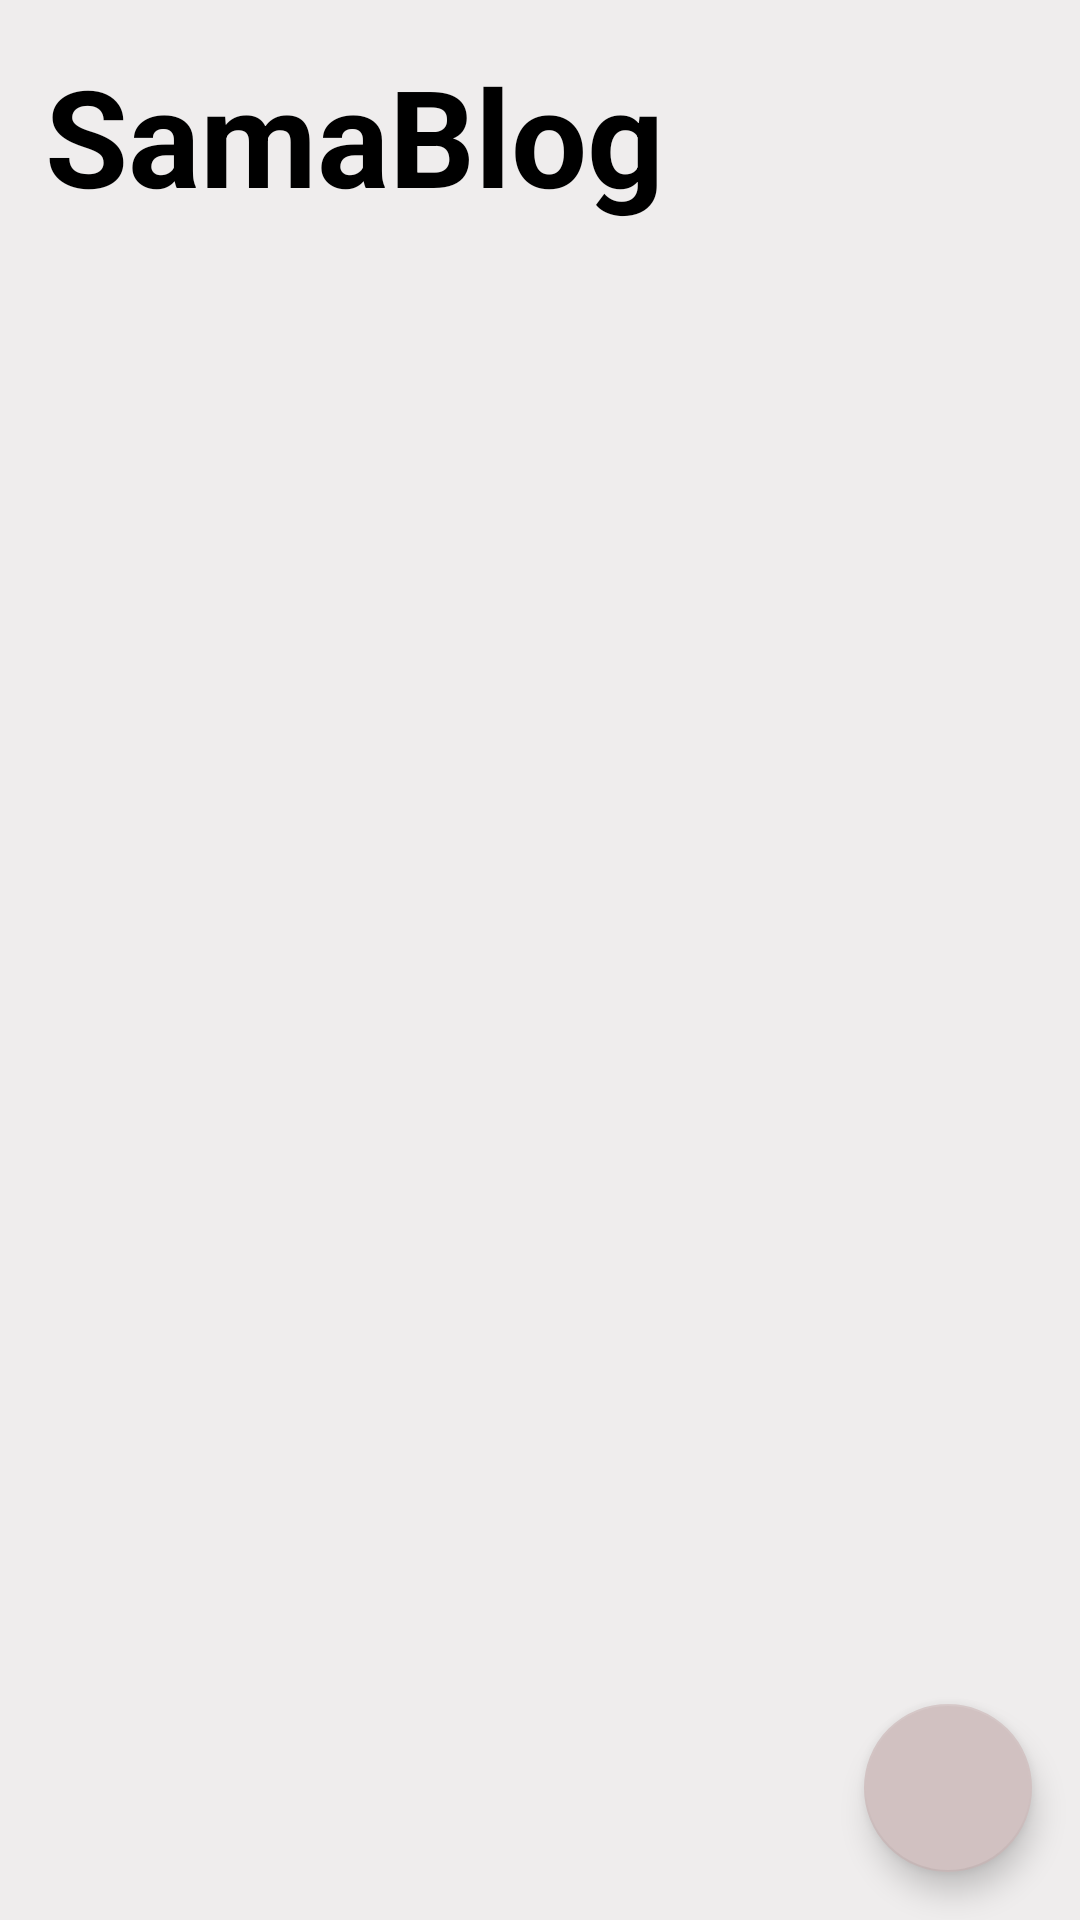

Produce the Android XML layout that renders to this screen, including the resource entries it uses.
<!-- AndroidManifest.xml: application theme Theme.Blog -->
<!-- res/layout/activity_main.xml -->
<LinearLayout xmlns:android="http://schemas.android.com/apk/res/android"
    xmlns:app="http://schemas.android.com/apk/res-auto"
    xmlns:tools="http://schemas.android.com/tools"
    android:layout_width="match_parent"
    android:layout_height="match_parent"
    android:orientation="vertical"
    android:background="#EFEDED"
    tools:context=".MainActivity">

    <RelativeLayout
        android:layout_width="match_parent"
        android:layout_height="0dp"
        android:layout_weight="1"
        android:layout_margin="10dp">

        <TextView
            android:id="@+id/titre"
            android:layout_width="wrap_content"
            android:layout_height="wrap_content"
            android:text="@string/samablog1"
            android:textColor="#000000"
            android:textSize="45sp"
            android:textStyle="bold"
            android:layout_margin="5dp" />

        <ListView
            android:id="@+id/listView"
            android:layout_width="match_parent"
            android:layout_height="match_parent"
            android:layout_below="@id/titre"
            android:divider="#EFEDED"
            android:dividerHeight="10dp" />

    </RelativeLayout>

    <com.google.android.material.floatingactionbutton.FloatingActionButton
        android:id="@+id/add_button"
        android:layout_width="wrap_content"
        android:layout_height="wrap_content"
        android:layout_gravity="end|bottom"
        android:layout_margin="16dp"
        android:clickable="true"
        android:contentDescription="@string/add_blog"
        android:focusable="true"
        android:src="@drawable/ic_add"
        app:backgroundTint="#D1C1C1" />

</LinearLayout>
<!-- resources referenced by this layout -->
<resources>
  <string name="add_blog">Add Blog</string>
  <string name="samablog1">SamaBlog</string>
  <style name="Theme.Blog" parent="Theme.MaterialComponents.DayNight.DarkActionBar">
          
          <item name="colorPrimary">@color/purple_500</item>
          <item name="colorPrimaryVariant">@color/purple_700</item>
          <item name="colorOnPrimary">@color/white</item>
          
          <item name="colorSecondary">@color/teal_200</item>
          <item name="colorSecondaryVariant">@color/teal_700</item>
          <item name="colorOnSecondary">@color/black</item>
          
          <item name="android:statusBarColor" tools:targetApi="21">?attr/colorPrimaryVariant</item>
          
      </style>
  <!-- not gathered from this repository: default colours our renderer supplied (Android Studio template values) -->
  <color name="purple_500">#FF6200EE</color>
  <color name="purple_700">#FF3700B3</color>
  <color name="teal_200">#FF03DAC5</color>
  <color name="teal_700">#FF018786</color>
  <color name="black">#FF000000</color>
  <color name="white">#FFFFFFFF</color>
</resources>
